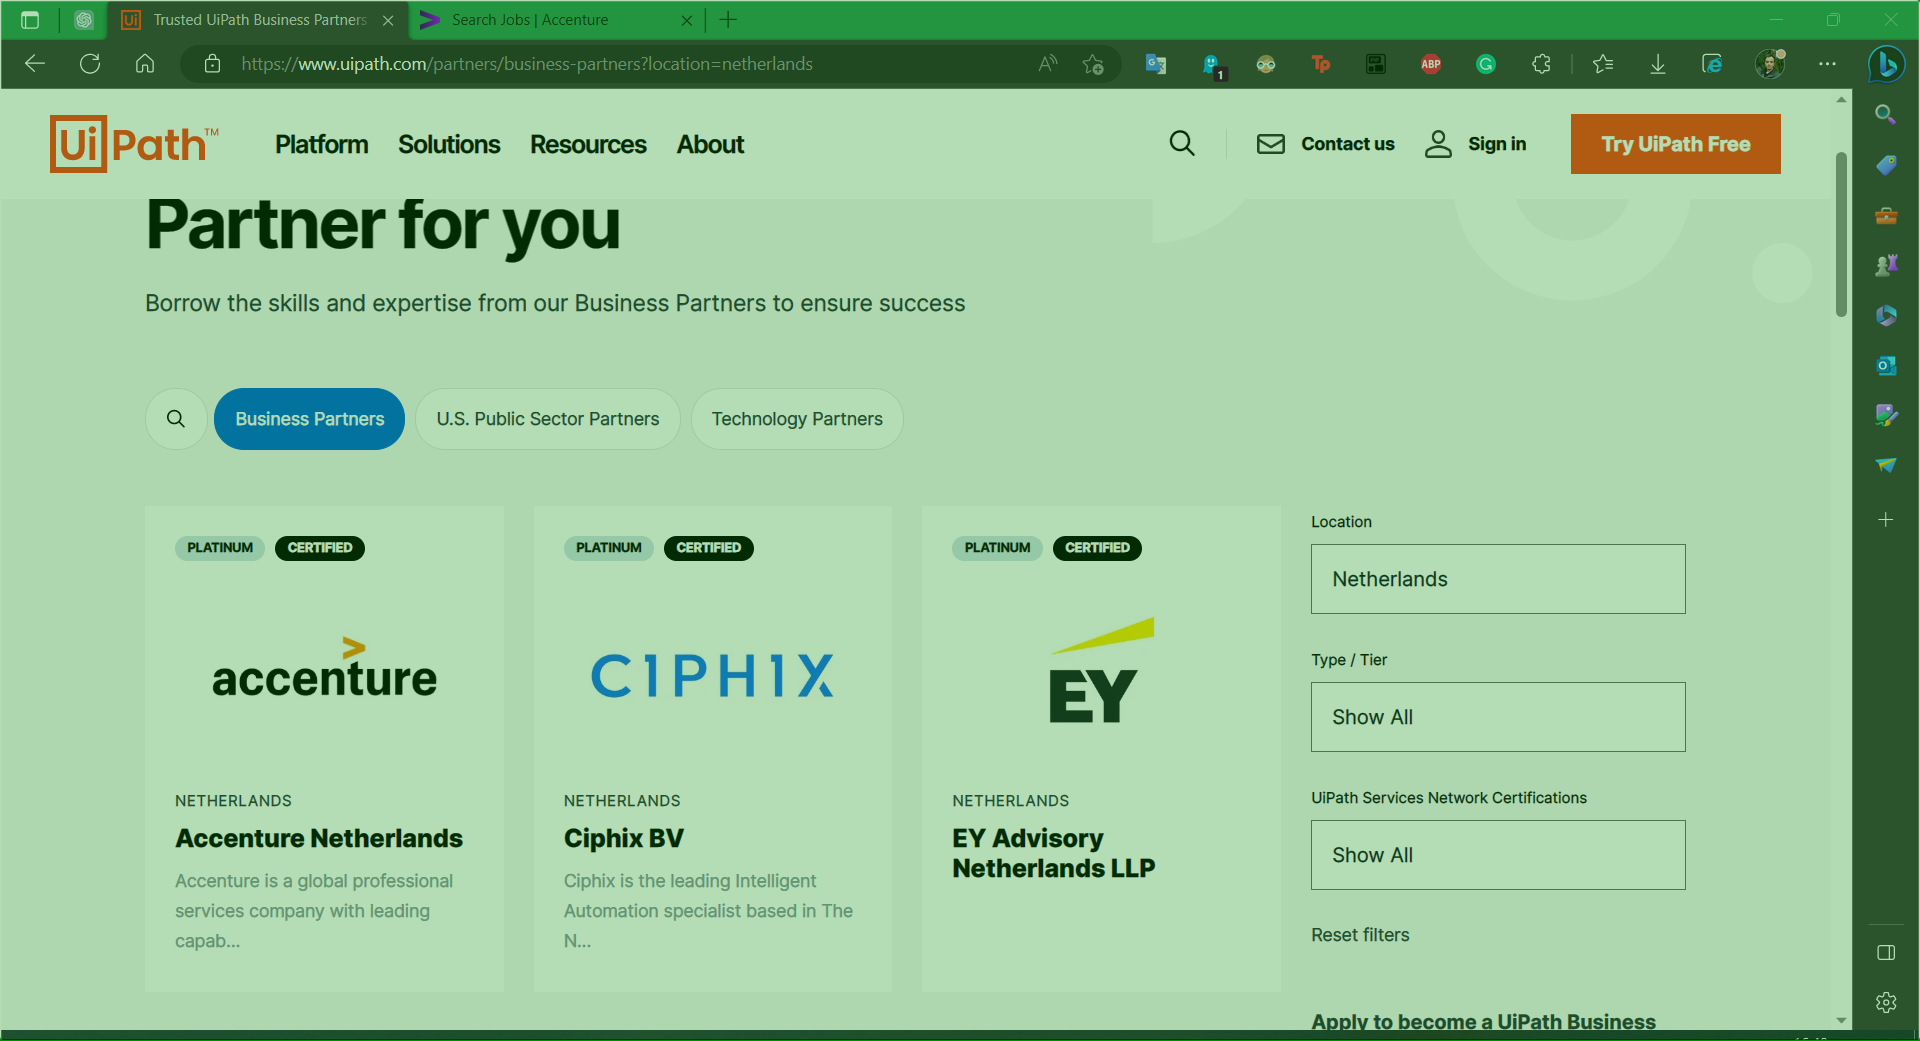
Task: Gathers RPA job application page links via UiPath partners page and saves to Excel file.
Workflow: GetCompanyContinuesly

Step 1: Keypress Event Trigger
